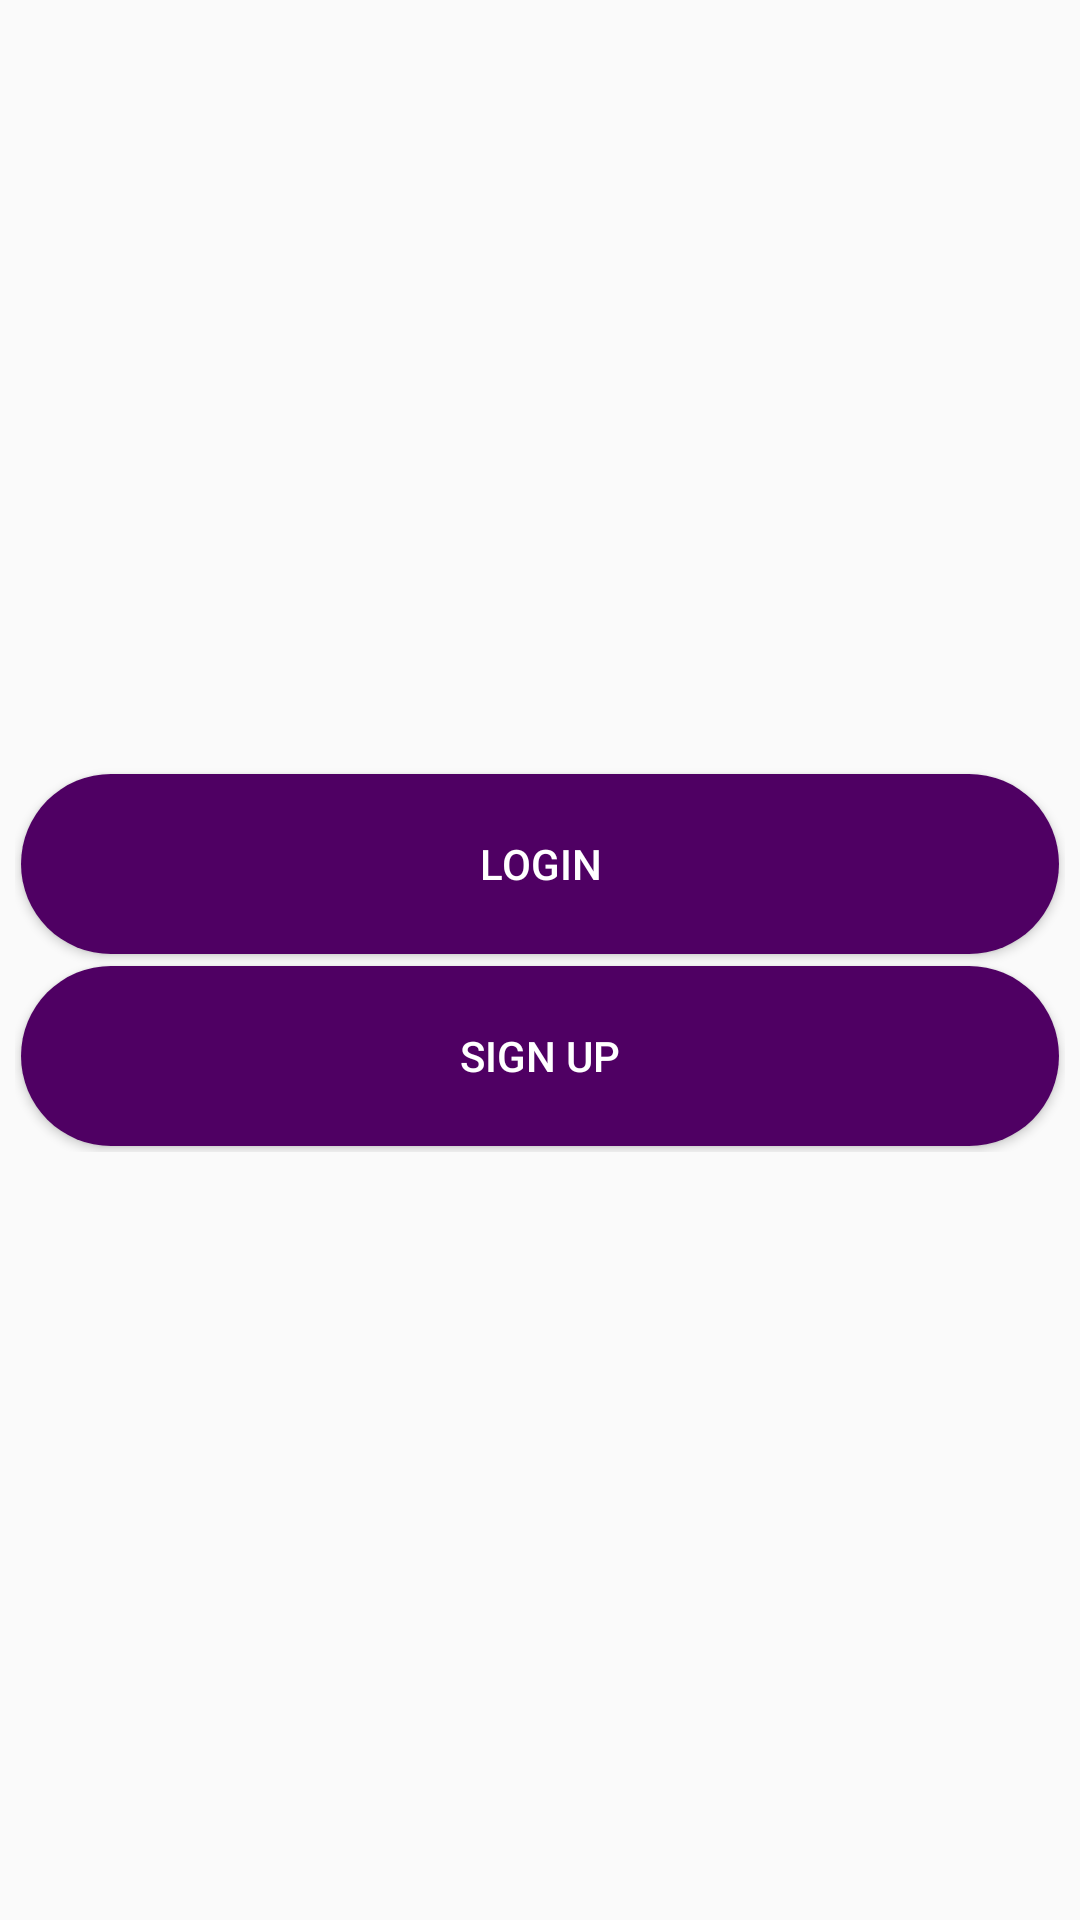

Layout XML and referenced resources for this Android screen:
<!-- AndroidManifest.xml: application theme AppTheme -->
<!-- res/layout/activity_welcome.xml -->
<?xml version="1.0" encoding="utf-8"?>
<RelativeLayout xmlns:android="http://schemas.android.com/apk/res/android"
    xmlns:app="http://schemas.android.com/apk/res-auto"
    xmlns:tools="http://schemas.android.com/tools"
    android:layout_width="match_parent"
    android:layout_height="match_parent"
    tools:context="mpower.org.elearning_module.activities.WelcomeActivity">

    <LinearLayout
        android:padding="5dp"
        android:layout_centerInParent="true"
        android:orientation="vertical"
        android:layout_width="match_parent"
        android:layout_height="wrap_content">
        <Button
            android:onClick="callLogin"
            android:layout_margin="2dp"
            android:textColor="@color/white_background"
            android:background="@drawable/button_rounded_corner"
            android:text="@string/login"
            android:layout_width="match_parent"
            android:layout_height="60dp" />
        <Button
            android:onClick="callSignUp"
            android:layout_margin="2dp"
            android:textColor="@color/white_background"
            android:background="@drawable/button_rounded_corner"
            android:text="@string/sign_up"
            android:layout_width="match_parent"
            android:layout_height="60dp" />
        <TextView
            android:visibility="gone"
            android:onClick="showChangeLangDialog"
            android:clickable="true"
            android:textSize="20sp"
            android:padding="20dp"
            android:gravity="center"
            android:layout_gravity="center"
            android:text="@string/change_lang"
            android:layout_width="match_parent"
            android:layout_height="wrap_content" />
    </LinearLayout>

</RelativeLayout>
<!-- resources referenced by this layout -->
<resources>
  <color name="white_background">#FFFFFF</color>
  <!-- drawable button_rounded_corner (drawable) -->
  <shape xmlns:android="http://schemas.android.com/apk/res/android"
      android:shape="rectangle">
      <corners android:radius="360dp" />
      <solid android:color="@color/colorPrimary"></solid>
      <stroke  android:color="@color/colorPrimary" />
  </shape>
  <string name="change_lang">কোন ভাষায় দেখতে চান</string>
  <string name="login">LOGIN</string>
  <string name="sign_up">Sign Up</string>
  <style name="AppTheme" parent="Theme.AppCompat.Light.DarkActionBar">
          
          <item name="colorPrimary">@color/colorPrimary</item>
          <item name="colorPrimaryDark">@color/colorPrimaryDark</item>
          <item name="colorAccent">@color/colorAccent</item>
      </style>
  <color name="colorPrimary">#4f0063</color>
  <color name="colorPrimaryDark">#360451</color>
  <color name="colorAccent">#7b10b5</color>
</resources>
